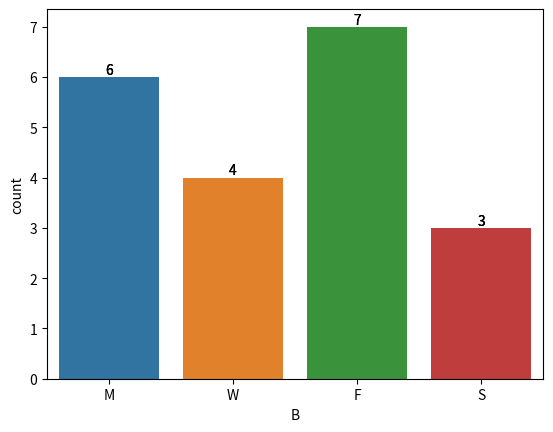

This chart was generated by the following Python code:
import numpy as np
import pandas as pd
import seaborn as sns
import matplotlib.pyplot as plt










df = pd.DataFrame({
    "A": [1, 2, pd.NA],
    "B": [4, None, pd.NA],
    "C": [7, 8, 9]
})
df1 = pd.DataFrame({"A": [1, 2, 3, 4, 5], "B": [10, 20, 30, 40, 50], "C": [100, 200, 300, 400, 500]})
df2 = pd.DataFrame({"A": ["yes", "no", "no"], "B": [10, "20" , "30"], "C": ["0", 0, 1]})
df3 = pd.DataFrame({"A": [2, 2, 3, 2, 3], "B": [10, 20, 30, 40, 50], "C": [100, 200, 300, 400, 500]})
df33 = pd.DataFrame({"A": ["F", "F", "W","F", "W"], "B": [10, 20, 30, 40, 50], "C": [100, 200, 300, 400, 500]})
df4 = pd.DataFrame({"A": [5, 2, 2, 4, 5], "B": [50, 20, 50, 40, 50], "C": [300, 300, 300, 400, 300]})
df5 = pd.DataFrame({"A": [50, 20, 2, 4, 5], "B": [50, 20, 300, 40, 5], "C": [50, 300, 300, 400, 5]})
df55 = pd.DataFrame({"A": ["F", "F", "G", "G", "W"], "B": [20, 20, 300, 20, 5], "C": [5, 300, 300, 400, 5]})
df333 = pd.DataFrame({"A": ["F", "F", "W","F", "W"],
                      "B": [20, 20, 30, 40, 50],
                      "C": [300, 200, 300, 300, 500]})
df7 = pd.DataFrame({
    'Age': [23, 45, 31, 22, 34, 40, 50, 28, 33, 42, 38, 25],
    'Sex': ['Male', 'Female', 'Male', 'Female', 'Male', 'Female',
            'Male', 'Female', 'Male', 'Female', 'Male', 'Female']
})
df77 = pd.DataFrame({
    'A': [1, 9, 5, 5, 2, 6, 2, 3, 10, 6, 7, 1, 9, 2],
    'B': [11, 6, 8, 10, 15, 11, 8, 8, 12, 7, 50, 50, 50, 50]
})
df777 = pd.DataFrame({
    'A': [34, 44, 40, 20, 32, 32, 49, 44, 34, 30, 45, 48, 36, 38, 47, 27, 24, 28, 25, 46],
    'B': ['M', 'F', 'F', 'F', 'M', 'F', 'F', 'F', 'F', 'M', 'M', 'M', 'M', 'F', 'F', 'F', 'M', 'M', 'F', 'F']
})

df7777 = pd.DataFrame({
    'A': [34, 44, 40, 20, 32, 32, 49, 44, 34, 30, 45, 48, 36, 38, 47, 27, 24, 28, 25, 46],
    'B': ['M', 'W', 'W', 'F', 'M', 'F', 'W', 'F', 'W', 'M', 'M', 'S', 'S', 'F', 'F', 'F', 'M', 'M', 'F', 'S']
})


df44 = pd.DataFrame({"A": [5, 2, 2, 4, 5],
                     "B": [50, 20, 50, 40, 50],
                     "C": [300, 300, 300, 400, 300]},
                    index=["Avrg", "Bin", "Cnt", "Foo", "Dt"]
                    )

df22 = pd.DataFrame({"A": [0, "no", "no"], "B": [0, 0 , 0], "C": [0, 0, 1]})


df11 = pd.DataFrame({
    "A": [2, 2, 3, 2, 3],
    "B": [10, 20, pd.NA, 40, 50],
    "C": [pd.NA, 200, 300, 400, pd.NA]
})


# Долевое распределение столбцов А и В
grouped = df333.groupby(["A", "B"]).size()
percent = grouped.groupby(level=0).apply(lambda x: x * 100 / float(x.sum()))
print(grouped)
print(percent)

#  one-hot encoding
encod_categor = pd.get_dummies(df333, columns=["A"])  # Выйдет False и True
encod_zero_one = encod_categor.astype(int)  # Преобразование False и True в 0 и 1
print(encod_categor)
print(encod_zero_one)


# Сравнение Индекса Группировки и Средного
mean_a = df11.groupby(['A']).mean()
print(mean_a)
df11_cop = df11.copy()
for col in df11.columns[1:]:
    df11_cop['NEW'+'_' + col] = df11[col] != df11['A'].map(mean_a[col])
    print(df11_cop)


# Столбикова Частотная Диаграмма без hue='B' все столбцы подписаны
ax = sns.countplot(x='B', data=df7777)
ax.bar_label(ax.containers[0])
plt.show()

# Столбикова Частотная Диаграмма с hue='B', используем итерацию для подписи столбов
ax = sns.countplot(x='B', hue='B', data=df7777)
for contain in ax.containers:
    ax.bar_label(contain)
plt.show()
